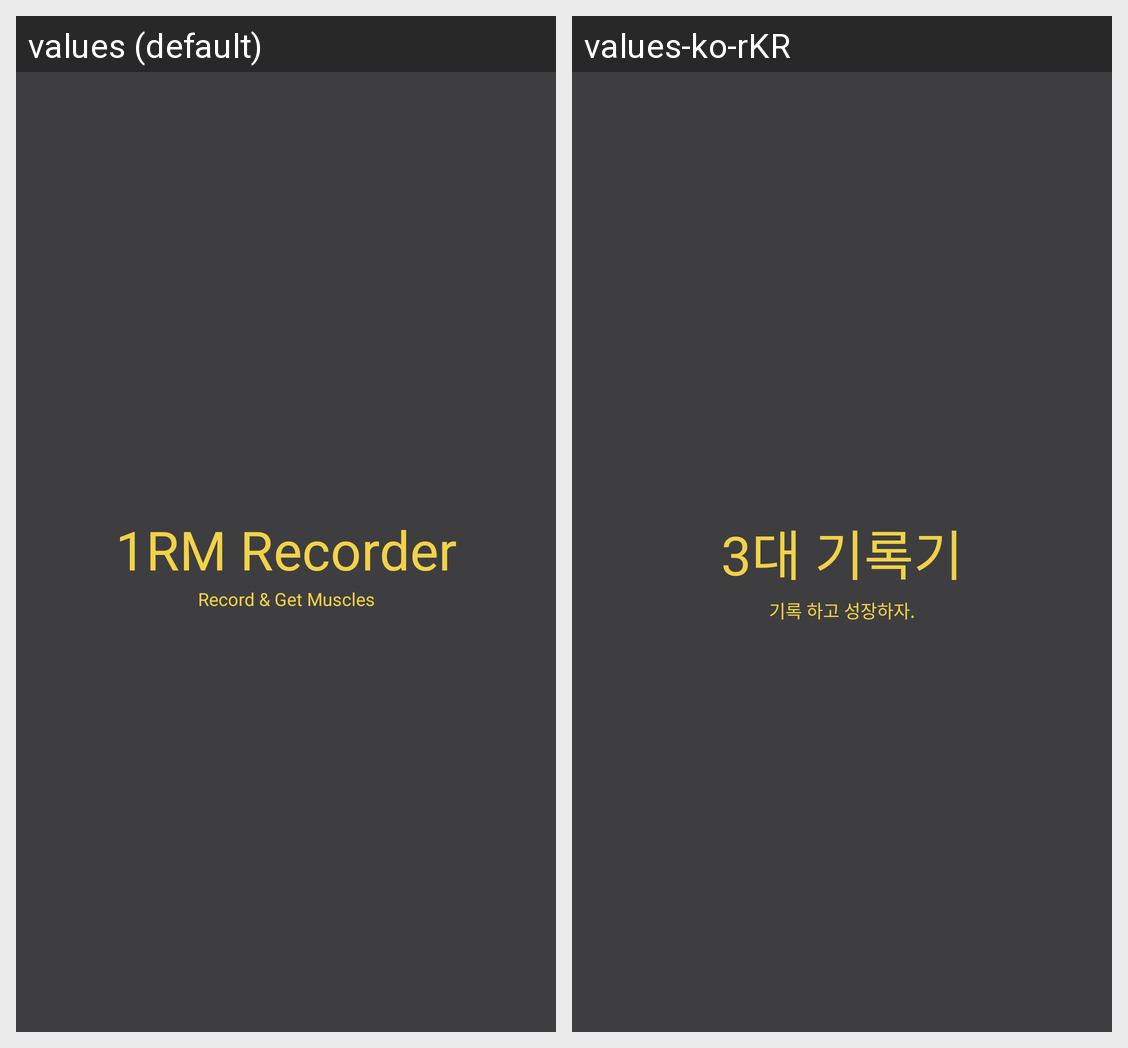

Locale-by-locale string values for the Android screen shown in this grid:
Android screen res/layout/activity_root.xml rendered under 2 locales, left to right: values (default), values-ko-rKR. Device: Nexus 5 (rendered at 1080×1920; each locale shown at half size, 540×960, under a caption strip naming it); theme AppTheme.
Strings drawn on this screen, with the default value and each locale's value (text and hints the layout hard-codes, and strings that could not be matched under every locale, appear in the picture but are not listed):

splash_title
  values: 1RM Recorder
  values-ko-rKR: 3대 기록기

splash_subtitle
  values: Record & Get Muscles
  values-ko-rKR: 기록 하고 성장하자.
